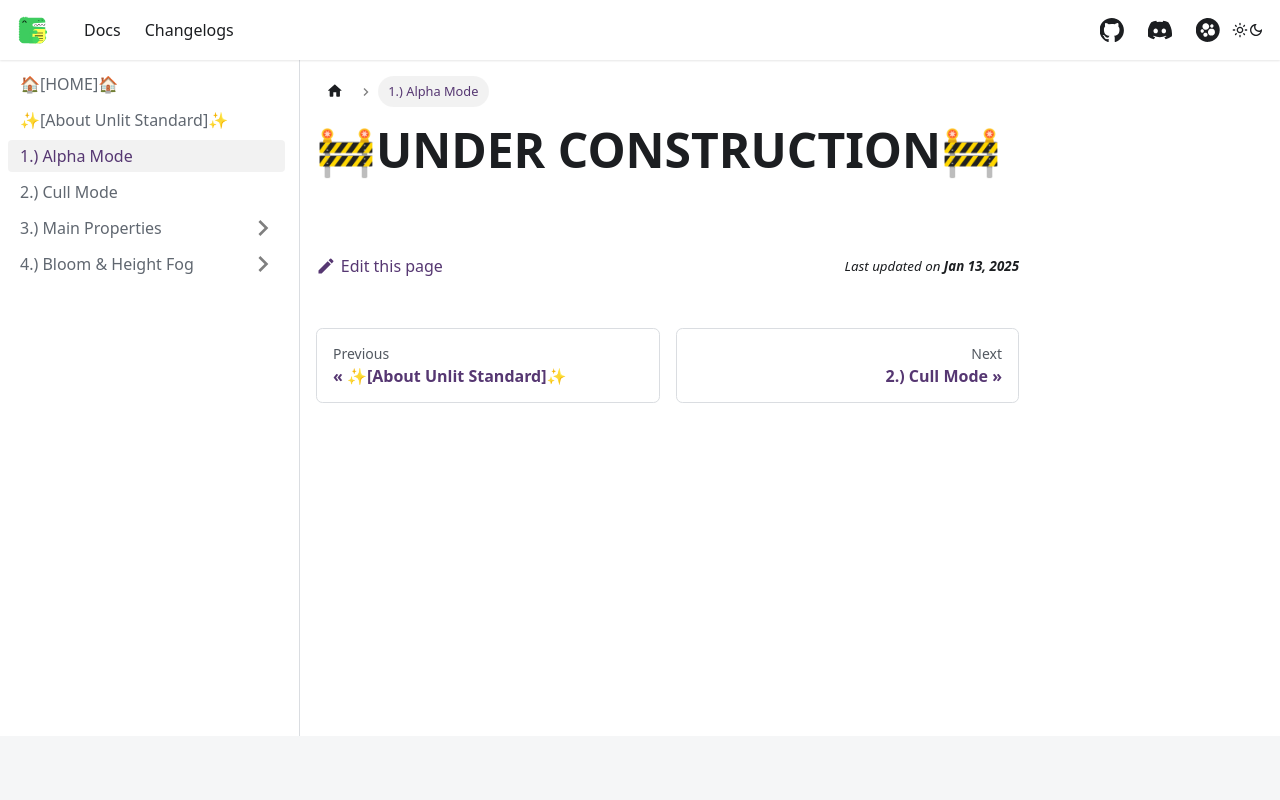

repository: AlexxSeven/project-docs · page: shaders/unlitst/alpha-mode.html · generator: docusaurus

---
sidebar_position: 2
title: 1.) Alpha Mode
displayed_sidebar: unlitstSidebar
---

# 🚧UNDER CONSTRUCTION🚧
